Run: headless pygame with SDL's dummy video driver; simulated clock (each Clock.tick advances the game by its frame time, no real sleeping); random seed 0; keys injected as events and as key.get_pressed() state; mouse plan: one left click at the window centre at the start of phase 2, then a move to the lower-right quarter at the start of phase 3.
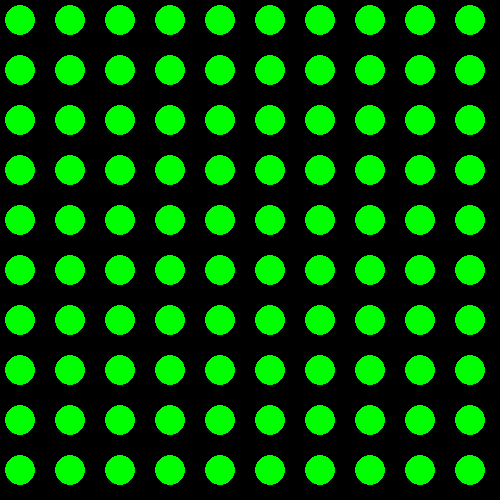
Frame 1 of 4 · flips 1–60 · no input
Frame 2 of 4 · flips 61–180 · clicked the window centre · tapped SPACE, RETURN · held RIGHT (→), D · screen unchanged from frame 1, image omitted
Frame 3 of 4 · flips 181–300 · moved the mouse to the lower-right quarter · held DOWN (↓), S · screen unchanged from frame 2, image omitted
Frame 4 of 4 · flips 301–420 · held LEFT (←), A, UP (↑), W · screen unchanged from frame 3, image omitted

The pygame program that drew these frames:

from __future__ import print_function, division

import pygame,random

pygame.init()

taille = [500, 500]
ecran = pygame.display.set_mode(taille)
ma_position2 = 100
ma_position = 100
sens = + 1
NOIR = [0, 0, 0]
BLANC = [255, 255, 255]
ROUGE = [255, 0, 0]
VERT = [0, 255, 0]
BLEU = [0, 0, 255]
score = 0
clock = pygame.time.Clock()
nbmaxbombe = 10

class Boule:
    pass

la_liste_de_boules = []

x = 20
y = 20
b = Boule()
b.x = x
b.y = y
b.bombe = 0
b.rayon = 15
la_liste_de_boules.append(b)
while y <500 :
    if x < 450:
     x = x + 50
    else:
      x = 20
      y = y + 50
    b = Boule()
    b.x = x
    b.y = y
    b.bombe  = 0
    b.rayon = 15
    la_liste_de_boules.append(b)
v = 1
while v < nbmaxbombe :
    nbaleatoire = random.randint(0,len(la_liste_de_boules))
    la_liste_de_boules[nbaleatoire].bombe = 1
    v = v + 1
fini = 0
while fini == 0:

    for event in pygame.event.get():
        if event.type == pygame.QUIT:
            fini = 1
        elif event.type == pygame.KEYDOWN:
            print("La touche numero", event.key)
            if event.key == 276:
                ma_position2 = ma_position2 - 100
            elif event.key == 275:  # touche droite
                ma_position2 = ma_position2 + 100
        elif event.type == pygame.MOUSEBUTTONDOWN:
            j = 0
            while j < len(la_liste_de_boules):
                if abs(event.pos[0]- la_liste_de_boules[j].x)< la_liste_de_boules[j].rayon and abs (event.pos[1]-la_liste_de_boules[j].y) < la_liste_de_boules[j].rayon :
                    if la_liste_de_boules [j].bombe == 0 :
                        score += 1
                        la_liste_de_boules.pop(j)
                j += 1
    if sens == + 1:
        ma_position = ma_position + 5
    if sens == - 1:
        ma_position = ma_position - 5
    if ma_position > 700:
        sens = -1
    if ma_position < 0:
        sens = + 1
    ecran.fill(NOIR)

    # for p in range (0 , 5):
    #   for k in range(5):

    i = 0
    while i < len(la_liste_de_boules):
        pygame.draw.circle(ecran, VERT, [la_liste_de_boules[i].x, la_liste_de_boules[i].y], la_liste_de_boules[i].rayon)
        i = i + 1
    print(score)

    # 20, 20 + 0 // p  = 0
    # 20, 20 + 40 // p  = 1
    # x, 20 + 80 // p  = 2
    # x, 20 + 120 // p  = 3
    # x,  20 + 160 // p  = 4


    pygame.display.flip()

    clock.tick(100)

pygame.quit()
